Image classification data set "dataset_neu" (taufdermaur/Maturaarbeit-ML-Project on GitHub). Class labels (10): besondere signale, ergaenzende angaben zu signalen, fahranordnungen parkierungsbeschraenkungen, fahrverbote mass und gewichtsbeschraenkungen, information notices, markierungen und leiteinrichtungen, verhaltenshinweise, vortrittssignale, wegweisung auf autobahnen und autostrassen, wegweisung auf haupt und nebenstrassen.

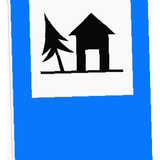
Label: information notices

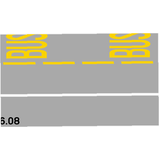
Label: markierungen und leiteinrichtungen

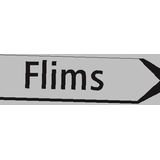
Label: wegweisung auf haupt und nebenstrassen

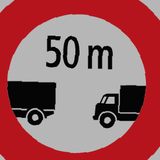
Label: fahranordnungen parkierungsbeschraenkungen

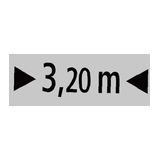
Label: ergaenzende angaben zu signalen

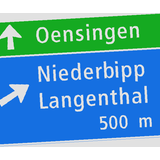
Label: wegweisung auf autobahnen und autostrassen
